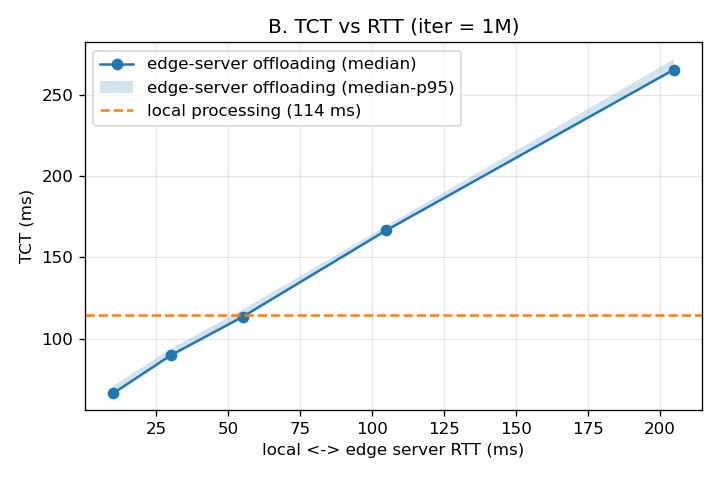

The data file committed next to this chart (first rows):
ts_unix_ms, label, mode, target, task, iter, payload_bytes, tct_ms, server_compute_ms, status, rtt_target_ms
1791182237176, B, local, local, 0, 1000000, 1024, 166.6, , ok, 
1791182237343, B, local, local, 1, 1000000, 1024, 114.3, , ok, 
1791182237457, B, local, local, 2, 1000000, 1024, 112.6, , ok, 
1791182237570, B, local, local, 3, 1000000, 1024, 113.7, , ok, 
1791182237684, B, local, local, 4, 1000000, 1024, 169.5, , ok, 
1791182237854, B, local, local, 5, 1000000, 1024, 112.9, , ok, 
1791182237967, B, local, local, 6, 1000000, 1024, 115.4, , ok, 
1791182238082, B, local, local, 7, 1000000, 1024, 173.2, , ok, 
1791182238256, B, local, local, 8, 1000000, 1024, 114.4, , ok, 
1791182238370, B, local, local, 9, 1000000, 1024, 171, , ok, 
1791182238541, B, local, local, 10, 1000000, 1024, 115.7, , ok, 
1791182238657, B, local, local, 11, 1000000, 1024, 112.2, , ok, 
1791182238770, B, local, local, 12, 1000000, 1024, 112.5, , ok, 
1791182238882, B, local, local, 13, 1000000, 1024, 161.4, , ok, 
1791182239044, B, local, local, 14, 1000000, 1024, 106.9, , ok, 
1791182245560, B, edge-server, http://edge-server-1:8080, 0, 1000000, 1024, 65.98, 55.28, ok, 10.0
1791182245627, B, edge-server, http://edge-server-1:8080, 1, 1000000, 1024, 66.42, 55.2, ok, 10.0
1791182245693, B, edge-server, http://edge-server-1:8080, 2, 1000000, 1024, 66.3, 55.36, ok, 10.0
1791182245760, B, edge-server, http://edge-server-1:8080, 3, 1000000, 1024, 67.12, 56.07, ok, 10.0
1791182245827, B, edge-server, http://edge-server-1:8080, 4, 1000000, 1024, 66.64, 55.55, ok, 10.0
1791182245894, B, edge-server, http://edge-server-1:8080, 5, 1000000, 1024, 65.81, 54.56, ok, 10.0
1791182245960, B, edge-server, http://edge-server-1:8080, 6, 1000000, 1024, 70.17, 59.57, ok, 10.0
1791182246031, B, edge-server, http://edge-server-1:8080, 7, 1000000, 1024, 72.84, 61.95, ok, 10.0
1791182246104, B, edge-server, http://edge-server-1:8080, 8, 1000000, 1024, 66.06, 55.16, ok, 10.0
1791182246170, B, edge-server, http://edge-server-1:8080, 9, 1000000, 1024, 69.11, 58.45, ok, 10.0
1791182246239, B, edge-server, http://edge-server-1:8080, 10, 1000000, 1024, 67.57, 56.44, ok, 10.0
1791182246307, B, edge-server, http://edge-server-1:8080, 11, 1000000, 1024, 65.83, 54.97, ok, 10.0
1791182246373, B, edge-server, http://edge-server-1:8080, 12, 1000000, 1024, 65.85, 54.63, ok, 10.0
1791182246439, B, edge-server, http://edge-server-1:8080, 13, 1000000, 1024, 69.49, 58.46, ok, 10.0
1791182246509, B, edge-server, http://edge-server-1:8080, 14, 1000000, 1024, 65.66, 54.88, ok, 10.0
1791182253029, B, edge-server, http://edge-server-1:8080, 0, 1000000, 1024, 90.33, 59.75, ok, 30.0
1791182253120, B, edge-server, http://edge-server-1:8080, 1, 1000000, 1024, 95.68, 64.73, ok, 30.0
1791182253216, B, edge-server, http://edge-server-1:8080, 2, 1000000, 1024, 89.87, 58.87, ok, 30.0
1791182253306, B, edge-server, http://edge-server-1:8080, 3, 1000000, 1024, 91, 59.73, ok, 30.0
1791182253397, B, edge-server, http://edge-server-1:8080, 4, 1000000, 1024, 92.96, 61.16, ok, 30.0
1791182253490, B, edge-server, http://edge-server-1:8080, 5, 1000000, 1024, 88.88, 57.87, ok, 30.0
1791182253580, B, edge-server, http://edge-server-1:8080, 6, 1000000, 1024, 88.14, 57.11, ok, 30.0
1791182253668, B, edge-server, http://edge-server-1:8080, 7, 1000000, 1024, 91.24, 60.42, ok, 30.0
1791182253759, B, edge-server, http://edge-server-1:8080, 8, 1000000, 1024, 88.87, 57.59, ok, 30.0
1791182253848, B, edge-server, http://edge-server-1:8080, 9, 1000000, 1024, 89.75, 58.87, ok, 30.0
1791182253938, B, edge-server, http://edge-server-1:8080, 10, 1000000, 1024, 89.97, 59.11, ok, 30.0
1791182254029, B, edge-server, http://edge-server-1:8080, 11, 1000000, 1024, 88.78, 57.79, ok, 30.0
1791182254118, B, edge-server, http://edge-server-1:8080, 12, 1000000, 1024, 86.27, 55.33, ok, 30.0
1791182254204, B, edge-server, http://edge-server-1:8080, 13, 1000000, 1024, 89.61, 58.33, ok, 30.0
1791182254294, B, edge-server, http://edge-server-1:8080, 14, 1000000, 1024, 88.7, 57.54, ok, 30.0
1791182260918, B, edge-server, http://edge-server-1:8080, 0, 1000000, 1024, 116, 60.02, ok, 55.0
1791182261035, B, edge-server, http://edge-server-1:8080, 1, 1000000, 1024, 113.9, 57.54, ok, 55.0
1791182261149, B, edge-server, http://edge-server-1:8080, 2, 1000000, 1024, 113.4, 57.28, ok, 55.0
1791182261263, B, edge-server, http://edge-server-1:8080, 3, 1000000, 1024, 117.8, 61.84, ok, 55.0
1791182261381, B, edge-server, http://edge-server-1:8080, 4, 1000000, 1024, 110.5, 54.66, ok, 55.0
1791182261491, B, edge-server, http://edge-server-1:8080, 5, 1000000, 1024, 116.7, 60.74, ok, 55.0
1791182261608, B, edge-server, http://edge-server-1:8080, 6, 1000000, 1024, 115, 58.71, ok, 55.0
1791182261724, B, edge-server, http://edge-server-1:8080, 7, 1000000, 1024, 117.7, 61.6, ok, 55.0
1791182261842, B, edge-server, http://edge-server-1:8080, 8, 1000000, 1024, 110.9, 54.87, ok, 55.0
1791182261953, B, edge-server, http://edge-server-1:8080, 9, 1000000, 1024, 118.4, 62.4, ok, 55.0
1791182262072, B, edge-server, http://edge-server-1:8080, 10, 1000000, 1024, 111.2, 55.14, ok, 55.0
1791182262183, B, edge-server, http://edge-server-1:8080, 11, 1000000, 1024, 110.5, 54.55, ok, 55.0
1791182262294, B, edge-server, http://edge-server-1:8080, 12, 1000000, 1024, 110.8, 55.03, ok, 55.0
1791182262405, B, edge-server, http://edge-server-1:8080, 13, 1000000, 1024, 111.6, 55.61, ok, 55.0
1791182262517, B, edge-server, http://edge-server-1:8080, 14, 1000000, 1024, 110.7, 54.72, ok, 55.0
... 30 more rows
